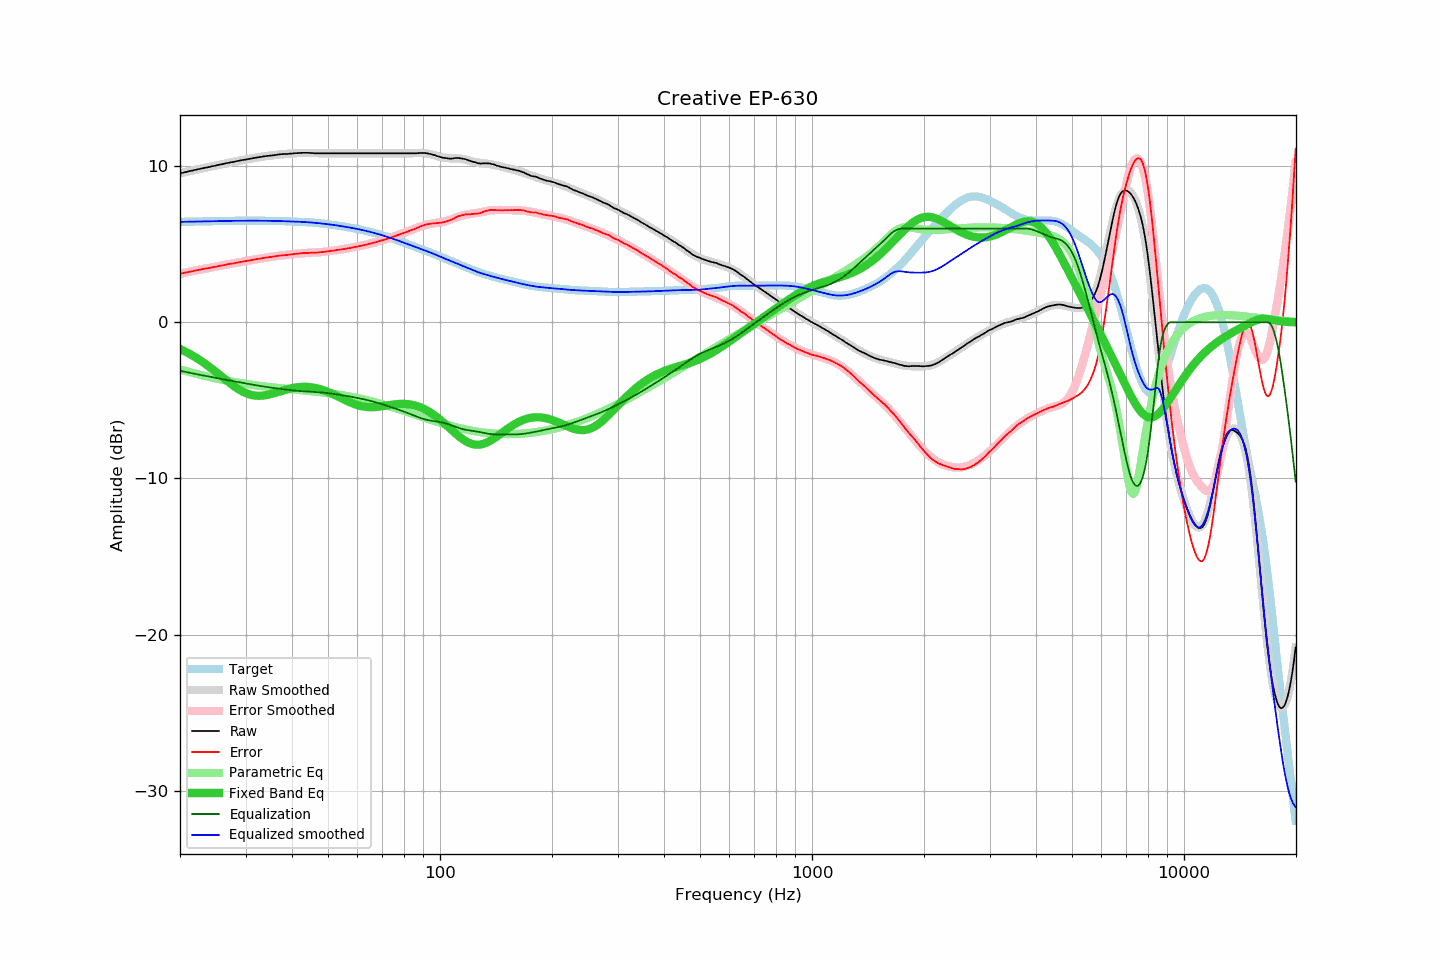

The data file committed next to this chart (first rows):
frequency, raw, error, smoothed, error_smoothed, equalization, parametric_eq, equalized_raw, equalized_smoothed, target
20.00, 9.54, 3.11, 9.54, 3.11, -3.11, -1.71, 6.43, 6.43, 6.43
20.20, 9.56, 3.13, 9.56, 3.13, -3.13, -1.76, 6.43, 6.43, 6.43
20.40, 9.58, 3.15, 9.58, 3.15, -3.15, -1.81, 6.43, 6.43, 6.43
20.61, 9.61, 3.17, 9.61, 3.17, -3.17, -1.86, 6.44, 6.43, 6.43
20.81, 9.63, 3.19, 9.63, 3.19, -3.19, -1.91, 6.44, 6.44, 6.44
21.02, 9.65, 3.21, 9.65, 3.22, -3.22, -1.97, 6.43, 6.44, 6.44
21.23, 9.68, 3.24, 9.68, 3.24, -3.24, -2.03, 6.44, 6.44, 6.44
21.44, 9.70, 3.26, 9.70, 3.26, -3.26, -2.08, 6.44, 6.44, 6.44
21.66, 9.72, 3.27, 9.72, 3.28, -3.28, -2.14, 6.44, 6.44, 6.45
21.87, 9.75, 3.30, 9.75, 3.30, -3.30, -2.21, 6.45, 6.45, 6.45
22.09, 9.77, 3.32, 9.77, 3.32, -3.32, -2.27, 6.45, 6.45, 6.45
22.31, 9.79, 3.34, 9.79, 3.34, -3.34, -2.33, 6.45, 6.45, 6.45
22.54, 9.81, 3.35, 9.81, 3.36, -3.36, -2.40, 6.45, 6.45, 6.45
22.76, 9.84, 3.38, 9.83, 3.38, -3.38, -2.47, 6.46, 6.46, 6.46
22.99, 9.86, 3.40, 9.86, 3.40, -3.40, -2.54, 6.46, 6.46, 6.46
23.22, 9.88, 3.42, 9.88, 3.42, -3.42, -2.61, 6.46, 6.46, 6.46
23.45, 9.90, 3.44, 9.90, 3.44, -3.44, -2.69, 6.46, 6.46, 6.46
23.69, 9.92, 3.46, 9.92, 3.46, -3.46, -2.76, 6.46, 6.46, 6.46
23.92, 9.94, 3.47, 9.94, 3.48, -3.48, -2.84, 6.46, 6.47, 6.47
24.16, 9.96, 3.49, 9.96, 3.50, -3.50, -2.91, 6.46, 6.47, 6.47
24.40, 9.99, 3.52, 9.99, 3.52, -3.52, -2.99, 6.47, 6.47, 6.47
24.65, 10.01, 3.54, 10.01, 3.54, -3.54, -3.07, 6.47, 6.47, 6.47
24.89, 10.03, 3.55, 10.03, 3.56, -3.56, -3.15, 6.47, 6.48, 6.48
25.14, 10.05, 3.57, 10.05, 3.58, -3.58, -3.24, 6.47, 6.48, 6.48
25.39, 10.08, 3.60, 10.08, 3.60, -3.60, -3.32, 6.48, 6.48, 6.48
25.65, 10.10, 3.62, 10.10, 3.62, -3.62, -3.40, 6.48, 6.48, 6.48
25.91, 10.12, 3.63, 10.12, 3.64, -3.64, -3.49, 6.48, 6.48, 6.48
26.16, 10.14, 3.65, 10.14, 3.66, -3.66, -3.57, 6.48, 6.49, 6.49
26.43, 10.16, 3.67, 10.16, 3.67, -3.67, -3.65, 6.48, 6.49, 6.49
26.69, 10.19, 3.70, 10.18, 3.69, -3.69, -3.73, 6.50, 6.49, 6.49
26.96, 10.21, 3.72, 10.21, 3.71, -3.71, -3.82, 6.50, 6.49, 6.49
27.23, 10.23, 3.74, 10.23, 3.73, -3.73, -3.90, 6.50, 6.49, 6.49
27.50, 10.25, 3.75, 10.25, 3.75, -3.75, -3.97, 6.50, 6.50, 6.50
27.77, 10.26, 3.76, 10.27, 3.77, -3.77, -4.05, 6.49, 6.50, 6.50
28.05, 10.28, 3.78, 10.29, 3.79, -3.79, -4.12, 6.49, 6.50, 6.50
28.33, 10.31, 3.81, 10.31, 3.81, -3.81, -4.19, 6.50, 6.50, 6.50
28.62, 10.33, 3.83, 10.33, 3.83, -3.83, -4.26, 6.50, 6.50, 6.50
28.90, 10.35, 3.85, 10.35, 3.85, -3.85, -4.33, 6.50, 6.50, 6.50
29.19, 10.37, 3.87, 10.37, 3.87, -3.87, -4.39, 6.50, 6.50, 6.50
29.48, 10.39, 3.89, 10.39, 3.88, -3.88, -4.44, 6.51, 6.50, 6.50
29.78, 10.41, 3.91, 10.41, 3.90, -3.90, -4.49, 6.51, 6.50, 6.50
30.08, 10.42, 3.91, 10.42, 3.92, -3.92, -4.54, 6.50, 6.50, 6.50
30.38, 10.44, 3.93, 10.44, 3.94, -3.94, -4.58, 6.50, 6.50, 6.50
30.68, 10.46, 3.95, 10.46, 3.96, -3.96, -4.61, 6.50, 6.50, 6.51
30.99, 10.48, 3.97, 10.48, 3.98, -3.98, -4.64, 6.50, 6.50, 6.50
31.30, 10.50, 3.99, 10.50, 3.99, -3.99, -4.67, 6.50, 6.50, 6.50
31.61, 10.52, 4.02, 10.52, 4.01, -4.01, -4.69, 6.51, 6.50, 6.50
31.93, 10.54, 4.03, 10.53, 4.03, -4.03, -4.70, 6.51, 6.50, 6.50
32.24, 10.55, 4.05, 10.55, 4.05, -4.05, -4.71, 6.50, 6.50, 6.50
32.57, 10.57, 4.07, 10.57, 4.06, -4.06, -4.71, 6.50, 6.50, 6.50
32.89, 10.58, 4.08, 10.58, 4.08, -4.08, -4.71, 6.50, 6.50, 6.50
33.22, 10.60, 4.10, 10.60, 4.10, -4.10, -4.70, 6.50, 6.50, 6.50
33.55, 10.62, 4.12, 10.61, 4.11, -4.11, -4.69, 6.50, 6.50, 6.50
33.89, 10.63, 4.13, 10.63, 4.13, -4.13, -4.68, 6.50, 6.50, 6.50
34.23, 10.65, 4.15, 10.64, 4.15, -4.15, -4.66, 6.50, 6.50, 6.50
34.57, 10.66, 4.16, 10.66, 4.16, -4.16, -4.64, 6.50, 6.50, 6.50
34.92, 10.67, 4.17, 10.67, 4.18, -4.18, -4.61, 6.49, 6.50, 6.50
35.27, 10.68, 4.19, 10.69, 4.19, -4.19, -4.58, 6.49, 6.49, 6.49
35.62, 10.69, 4.20, 10.70, 4.21, -4.21, -4.56, 6.48, 6.49, 6.49
35.97, 10.71, 4.22, 10.71, 4.22, -4.22, -4.53, 6.49, 6.49, 6.49
... 635 more rows
